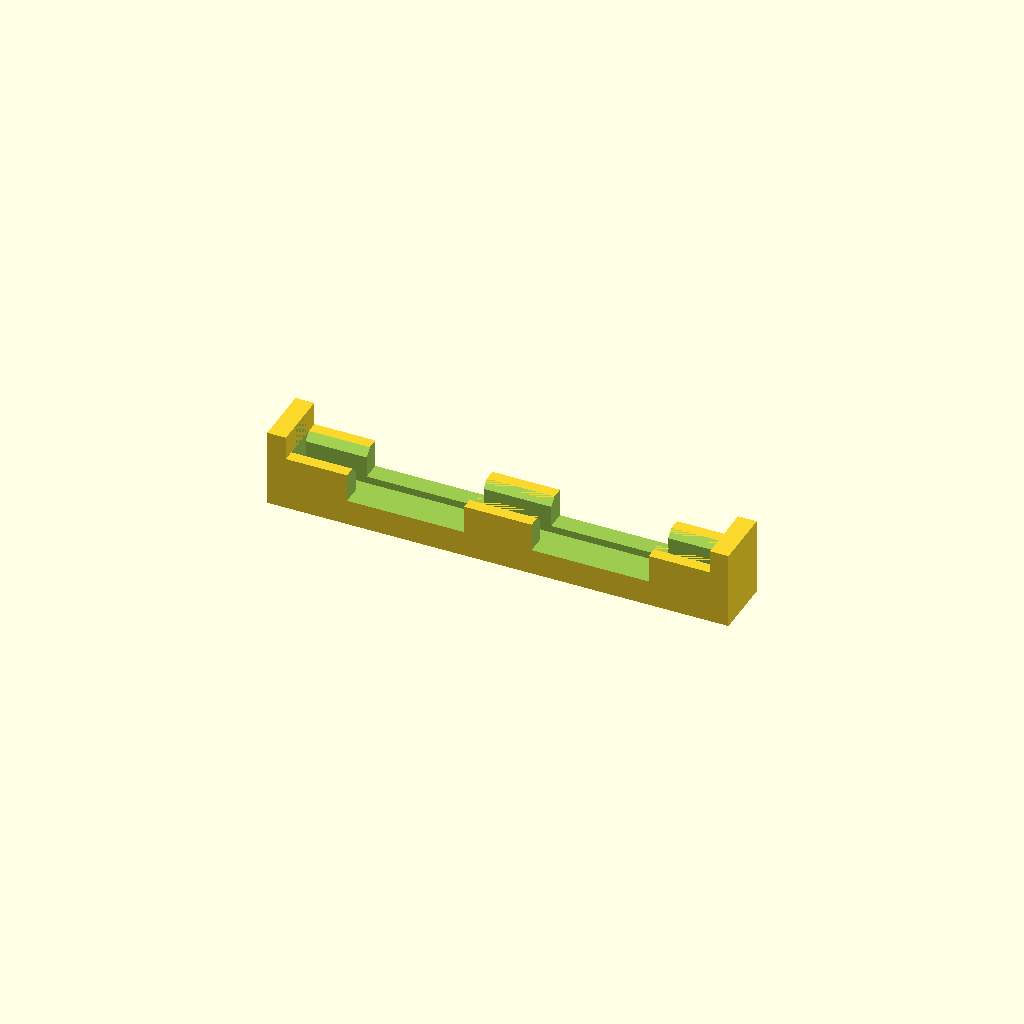
Cell 1 — every parameter at its default value.
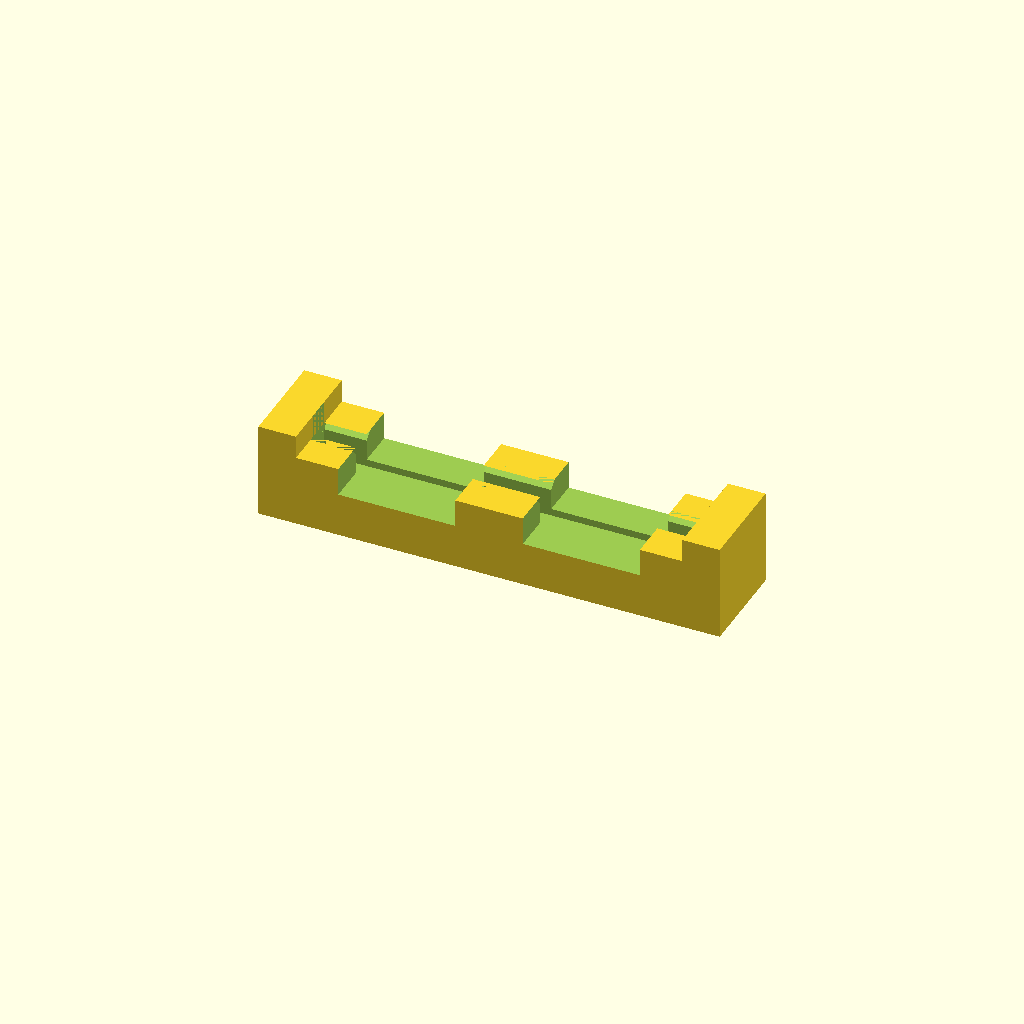
Cell 2: the same model with shoe_t = 3.2.
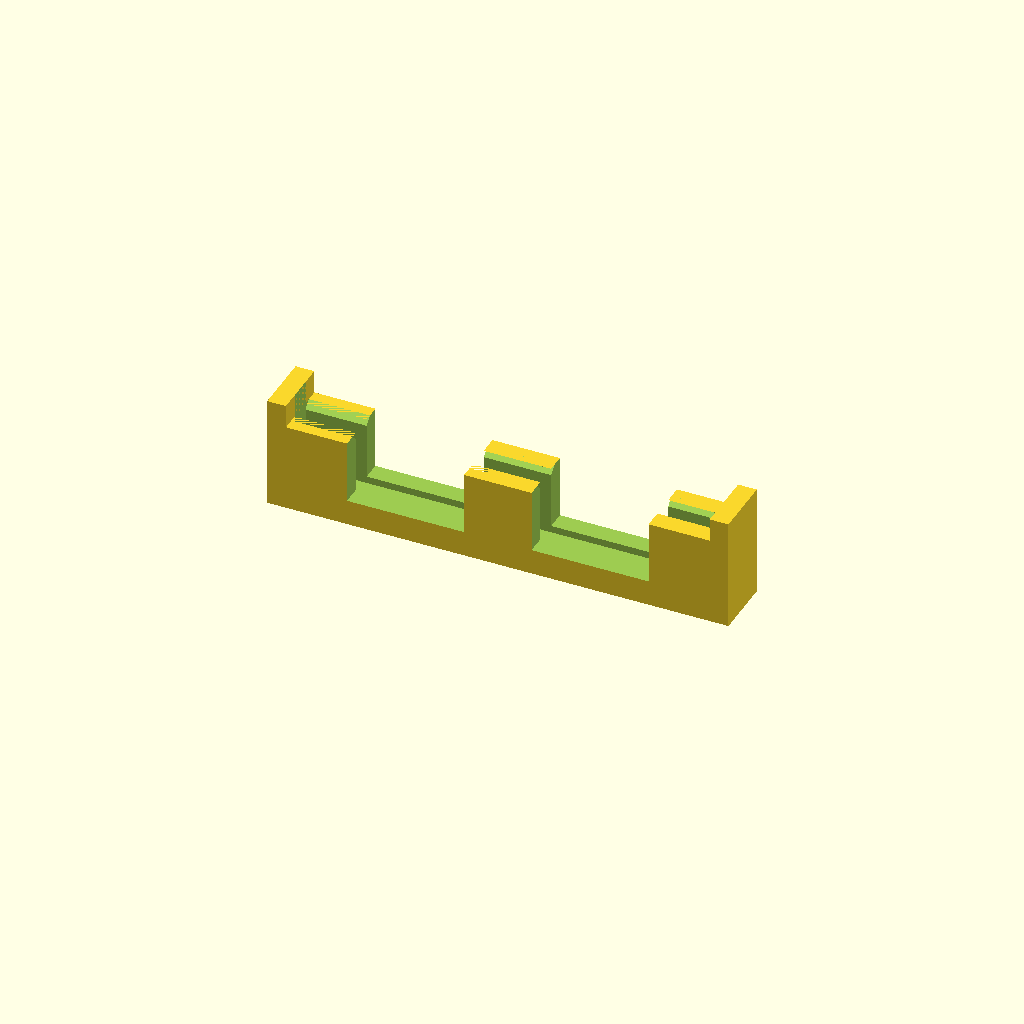
Cell 3: shoe_grip = 6 (everything else at default).
One fixed orthographic camera (rotation 55°, 0°, 25°; colour scheme Cornfield) for every cell.
OpenSCAD source file 11_cad/esp_tray.scad:
// =====================================================================
// esp_tray.scad — two ways to hold an MH-ET D1-Mini ESP32
// =====================================================================
//
//  Study: ../10_assembly_architecture/AA_electronics_placement_study.md §5
//
//  variant = "shoe"  the on-edge carrier that goes in the car
//  variant = "bench" a flat desk tray that does NOT go in the car
//
//  ---------------------------------------------------------------------
//  Why two, and why the flat one is not a vehicle part
//  ---------------------------------------------------------------------
//  Laid flat, a D1-Mini needs 31 mm of lateral band. The only band the car
//  has between the steering keep-out and the shell shoulder is 13 mm wide
//  (AA §5.2), and pushing outboard to |L| 50 meets shell ceilings of 7-9 mm.
//  That is why the flat mezzanine (SF-B) was rejected and the boards stand
//  on edge. The "bench" variant below exists for flashing and bring-up on
//  a desk, where none of that applies -- and it is the only place in this
//  repo where a PCB's own mounting holes are used, because on a desk
//  locating the board IS the whole job.
//
//  ---------------------------------------------------------------------
//  The shoe, and what it buys
//  ---------------------------------------------------------------------
//  The cage grips the bare PCB directly. That works, but every service
//  cycle then abrades the board's own edge. The shoe is a sacrificial
//  U-channel that the board lives in permanently: the shoe wears, not the
//  ESP32, and a worn shoe is a 20-minute reprint.
//
//  It is a DRAFT. esp_len / esp_wid / esp_pcb_t are DOCUMENTED for the SKU
//  class, not measured on our board (M-03), and the shoe's own thickness
//  eats the board band, which is exactly 13 mm wide with nothing spare.
//  Coupon C-3 with a real board decides whether the shoe is affordable at
//  all -- if it is not, the cage grips the bare PCB and this file stays a
//  bench tray.
// =====================================================================

include <w17_params.scad>
include <lib/w17_lib.scad>

variant = "shoe";     // "shoe" | "bench"

shoe_t      = 1.6;    // ESTIMATED(4 perimeters; it is a wear part, not a structural one)
shoe_grip   = 3.0;    // ESTIMATED(how far the channel comes up the board's face)
bench_h     = 6.0;    // ESTIMATED(standoff height: clears the board's underside pins)
bench_wall  = 2.0;    // ESTIMATED
bench_lip   = 3.0;    // ESTIMATED(a rim, so the tray does not slide off a desk edge)
bench_chamfer   = 2.5;  // ESTIMATED(corner chamfer; a sharp printed corner starts cracks)
bench_boss_wall = 1.5;  // ESTIMATED(hoop around the locating pip)
bench_pip_depth = 2.5;  // ESTIMATED(blind locator depth -- a locator, never a fastener)
shoe_window_l   = 10.0; // ESTIMATED(relief window, so the shoe cannot trap a low component)
shoe_window_at  = [0.30, 0.70];  // ESTIMATED(fractions along the shoe's length)
shoe_end_stop_h = 2.0;  // ESTIMATED(how far the end stops stand above the grip)


// ---------------------------------------------------------------------
//  The on-edge shoe
// ---------------------------------------------------------------------
module esp_shoe() {
    // A U-channel in section: the board's bottom long edge sits in it.
    // Built lying along X with the channel opening upward, at the origin,
    // so it can be printed flat -- which puts the print layers ACROSS the
    // load path, the rule K_printable_support_spec.md applies everywhere.
    ch_w  = esp_pcb_t + 2*fit_clearance;
    out_w = ch_w + 2*shoe_t;
    len   = esp_len + 2*fit_clearance;

    difference() {
        union() {
            // channel body
            translate([0, -out_w/2, 0]) cube([len, out_w, shoe_t + shoe_grip]);
            // end stops, so the board cannot slide out lengthwise
            for (sx = [0, len - shoe_t])
                translate([sx, -out_w/2, 0])
                    cube([shoe_t, out_w, shoe_t + shoe_grip + shoe_end_stop_h]);
        }
        // the channel the PCB sits in
        translate([shoe_t, -ch_w/2, shoe_t])
            cube([len - 2*shoe_t, ch_w, shoe_grip + EPS + shoe_end_stop_h]);
        // chamfered mouth, so the board finds it blind
        translate([shoe_t, 0, shoe_t + shoe_grip])
            w17_slot_lead_in(len - 2*shoe_t, ch_w, slot_lead_in);
        // a relief window per side, so the shoe cannot trap a component
        // that sits low on the board's edge -- and so you can see the board
        for (f = shoe_window_at)
            translate([len*f - shoe_window_l/2, -out_w/2 - EPS, shoe_t + slot_lead_in])
                cube([shoe_window_l, out_w + 2*EPS, shoe_grip]);
    }
}


// ---------------------------------------------------------------------
//  The bench tray (desk only -- never in the car)
// ---------------------------------------------------------------------
module esp_bench_tray() {
    plate_l = esp_len + 2*bench_wall + 2*bench_lip;
    plate_w = esp_wid + 2*bench_wall + 2*bench_lip;

    difference() {
        union() {
            // base plate with chamfered corners
            w17_chamfered_box([plate_l, plate_w, bench_wall], bench_chamfer);
            // four standoffs on the board's hole pattern
            translate([plate_l/2, 0, bench_wall])
                w17_standoff_pattern(esp_hole_dx, esp_hole_dy,
                                     bench_h, esp_hole_d + 2*bench_boss_wall, 0);
            // a low rim
            difference() {
                w17_chamfered_box([plate_l, plate_w, bench_wall + bench_lip], bench_chamfer);
                translate([bench_wall, -(plate_w/2 - bench_wall), bench_wall])
                    cube([plate_l - 2*bench_wall, plate_w - 2*bench_wall,
                          bench_lip + EPS]);
            }
        }
        // locating pips: shallow blind holes in the standoff tops.
        // NOTE the study forbids LOADING a PCB's own holes in the car
        // (AA §5.6). On a desk, locating the board is the entire job, so
        // this is the one place they are used -- and only as a locator,
        // never with a screw pulled down through them.
        translate([plate_l/2, 0, bench_wall + bench_h - bench_pip_depth])
            w17_board_holes(esp_hole_dx, esp_hole_dy,
                            esp_hole_d - 2*fit_clearance, bench_pip_depth);
        // USB-C access notch through the rim, on the +X short edge
        translate([plate_l - bench_wall - EPS,
                   esp_usb_offset,
                   bench_wall + bench_h - esp_usb_h/2])
            w17_usb_notch(esp_usb_w, esp_usb_h, bench_wall + 2*EPS, fit_clearance + bench_boss_wall);
        // cable-tie pair, so a USB lead is strain-relieved on the desk
        translate([bench_lip + bench_chamfer, 0, 0])
            w17_zip_slot_pair(zip_slot_w, zip_slot_l, zip_slot_bridge, bench_wall);
    }
}


// ---------------------------------------------------------------------
if (variant == "shoe") {
    esp_shoe();
} else if (variant == "bench") {
    esp_bench_tray();
} else {
    assert(false, "variant must be shoe | bench");
}

echo(str("[esp_tray] variant=", variant,
         " | board ", esp_len, " x ", esp_wid, " x ", esp_pcb_t,
         " (DOCUMENTED for the SKU class, NOT measured -- M-03)"));
Customizer parameters (derived from the source; name, type, default, range or options):
variant: string, default "shoe"
shoe_t: number, default 1.6
shoe_grip: number, default 3
bench_h: number, default 6
bench_wall: number, default 2
bench_lip: number, default 3
bench_chamfer: number, default 2.5
bench_boss_wall: number, default 1.5
bench_pip_depth: number, default 2.5
shoe_window_l: number, default 10
shoe_window_at: vector, default [0.3, 0.7]
shoe_end_stop_h: number, default 2
